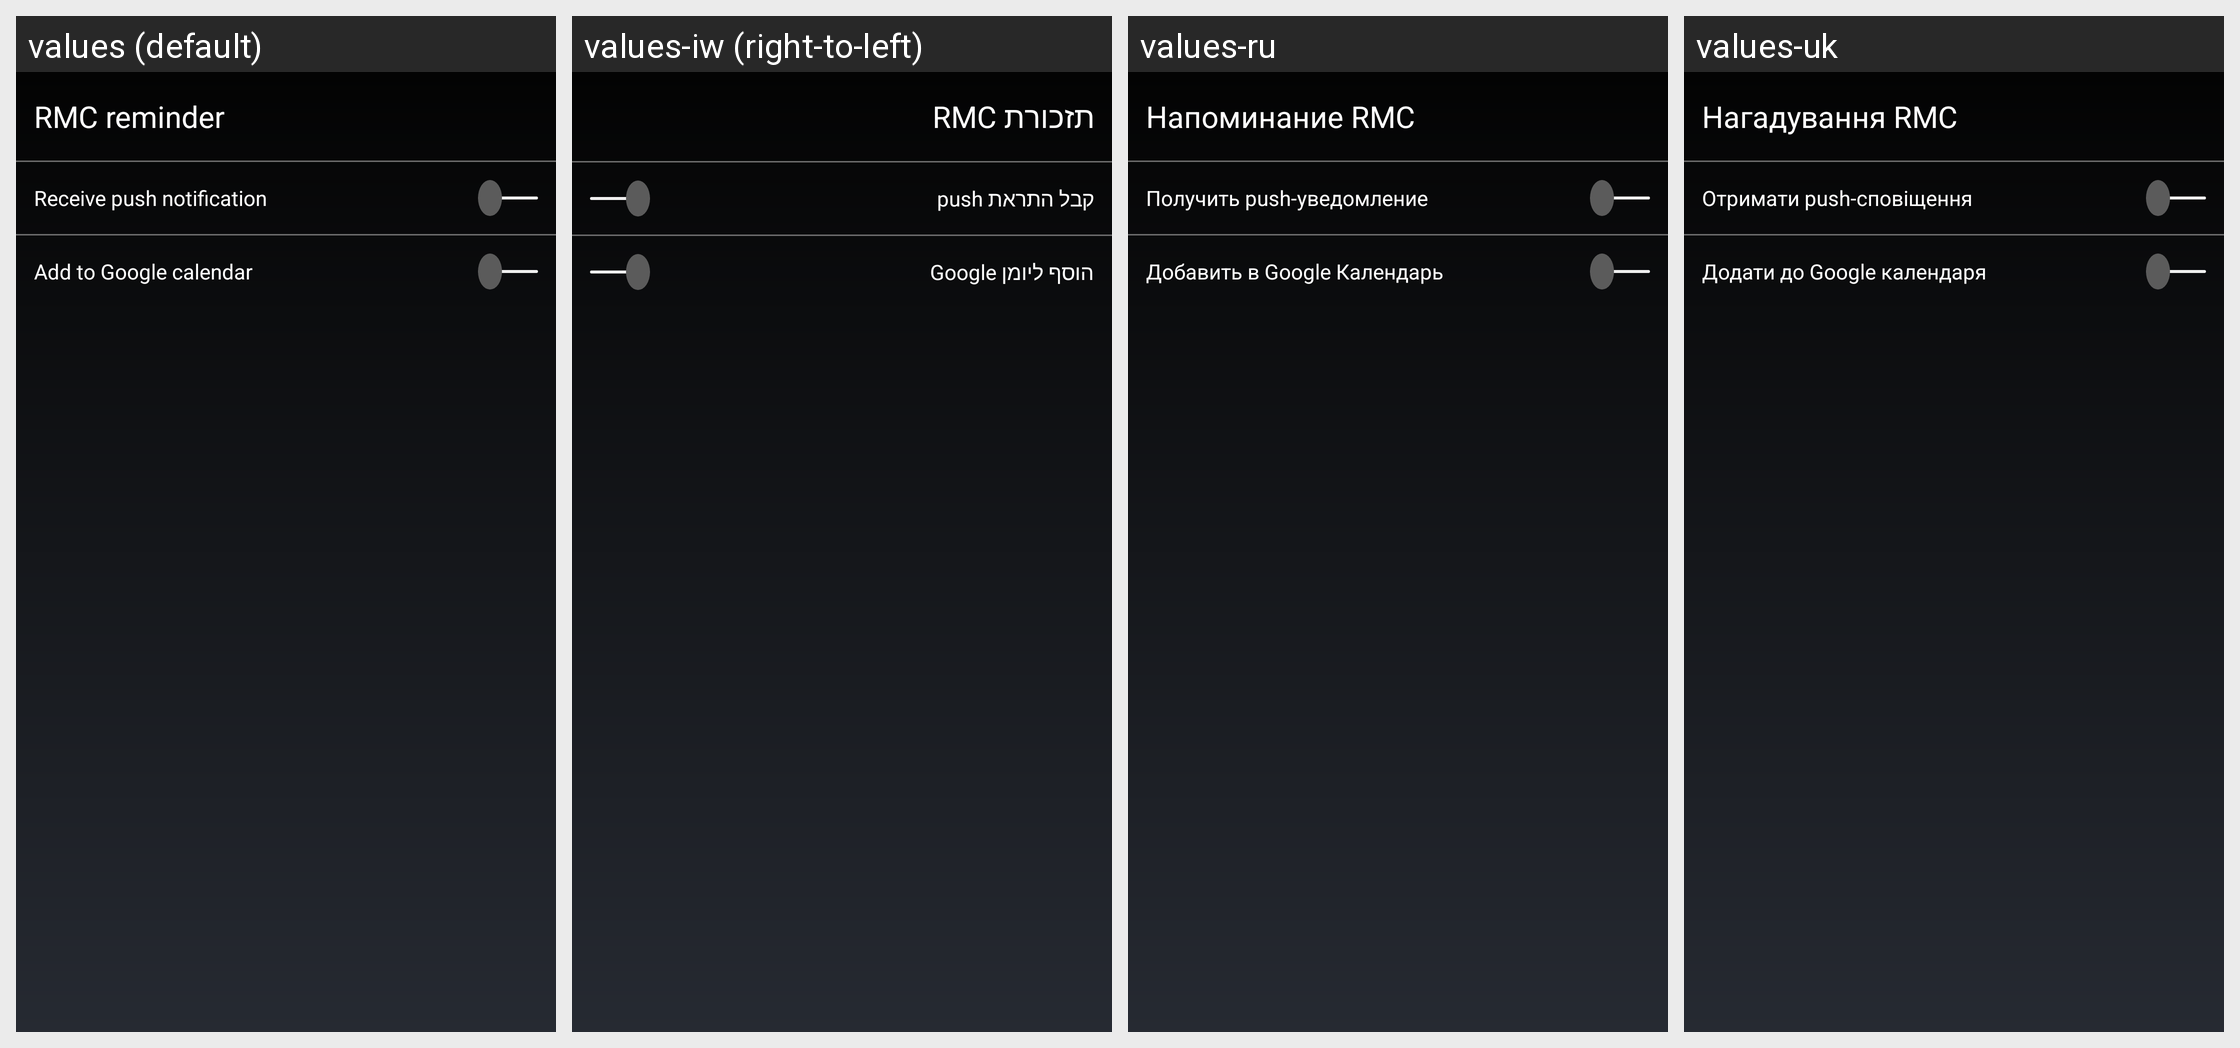

Strings drawn on this Android screen and how each of the app's shown locales translates them:
Android screen res/layout/dialog_rmc_reminder.xml rendered under 4 locales, left to right: values (default), values-iw (right-to-left), values-ru, values-uk. Device: Nexus 5 (rendered at 1080×1920; each locale shown at half size, 540×960, under a caption strip naming it); theme MyceliumModern.
Other locales in the repository, not shown: values-az, values-bg, values-cs, values-da, values-de, values-el, values-es, values-fil, values-fr, values-in, values-it, values-ja, values-ko, values-nl, values-pl, values-pt, values-ro, values-sk, values-sl, values-sq, values-sv, values-tr, values-vi, values-zh, values-zh-rTW.
Strings drawn on this screen, with the default value and each locale's value (text and hints the layout hard-codes, and strings that could not be matched under every locale, appear in the picture but are not listed):

rmc_reminder
  values: RMC reminder
  values-iw: תזכורת RMC
  values-ru: Напоминание RMC
  values-uk: Нагадування RMC

rmc_recieve_push_notification
  values: Receive push notification
  values-iw: קבל התראת push
  values-ru: Получить push-уведомление
  values-uk: Отримати push-сповіщення

rmc_add_to_google_calendar
  values: Add to Google calendar
  values-iw: הוסף ליומן Google
  values-ru: Добавить в Google Календарь
  values-uk: Додати до Google календаря
